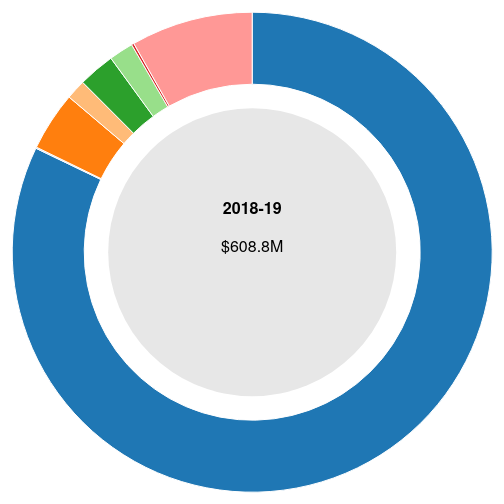
D3 v3 page, settled after 360 driven frames (6 s of simulated time); the page loaded 1 data file(s).



    $(function() {

        var div = d3.select("body").append("div")
          .attr("class", "tooltip")
          .style("opacity",0)

        d3.json('budget2.json', (err, data) => {
        var dataset = data.datasets;
          if (err)
            console.log(err);

          var donuts = new DonutCharts();
          if (dataset)
            donuts.create(dataset);

            function DonutCharts() {

                var charts = d3.select('#donut-charts');

                var chart_m,
                    chart_r,
                    color = d3.scale.category20();

                var getCatNames = function(dataset) {
                    var catNames = new Array();


                    for (var i = 0; i < dataset[0].data.length; i++) {
                        catNames.push(dataset[0].data[i].cat);
                    }
                    return catNames;
                }

                var createLegend = function(catNames) {
                    var legends = charts.select('.legend')
                                    .selectAll('g')
                                        .data(catNames)
                                    .enter().append('g')
                                        .attr('transform', function(d, i) {
                                            return 'translate(' + (i * 150 + 50) + ', 10)';
                                        });

                    legends.append('circle')
                        .attr('class', 'legend-icon')
                        .attr('r', 6)
                        .style('fill', function(d, i) {
                            return color(i);
                        });

                    legends.append('text')
                        .attr('dx', '1em')
                        .attr('dy', '.3em')
                        .text(function(d) {
                            return d;
                        });
                }

                var createCenter = function(pie) {

                    var eventObj = {
                        'mouseover': function(d, i) {
                            d3.select(this)
                                .transition()
                                .attr("r", chart_r * 0.65);
                        },

                        'mouseout': function(d, i) {
                            d3.select(this)
                                .transition()
                                .duration(500)
                                .ease('bounce')
                                .attr("r", chart_r * 0.6);
                        }
                    }

                    var donuts = d3.selectAll('.donut');

                    // The circle displaying total data.
                    donuts.append("svg:circle")
                        .attr("r", chart_r * 0.6)
                        .style("fill", "#E7E7E7")
                        .on(eventObj);

                    donuts.append('text')
                            .attr('class', 'center-txt type')
                            .attr('y', chart_r * -0.16)
                            .attr('text-anchor', 'middle')
                            .style('font-weight', 'bold')
                            .text(function(d, i) {
                                return d.type;
                            });
                    donuts.append('text')
                            .attr('class', 'center-txt value')
                            .attr('text-anchor', 'middle');
                    donuts.append('text')
                            .attr('class', 'center-txt percentage')
                            .attr('y', chart_r * 0.16)
                            .attr('text-anchor', 'middle')
                            .style('font-weight', 'bold');
                }

                var setCenterText = function(thisDonut) {
                    var sum = d3.sum(thisDonut.selectAll('.clicked').data(), function(d) {
                        return d.data.val;
                    });

                    thisDonut.select('.value')
                        .text(function(d) {
                          console.log(d);
                            return (sum)? sum.toFixed(1) + d.unit
                                        : '$' + d.total.toFixed(1) + d.unit;
                        });
                    thisDonut.select('.percentage')
                        .text(function(d) {
                            return (sum)? (sum/d.total*100).toFixed(2) + '%'
                                        : '';
                        });
                }

                var resetAllCenterText = function() {
                    charts.selectAll('.value')
                        .text(function(d) {
                            return '$' + d.total.toFixed(1) + d.unit;
                        });
                    charts.selectAll('.percentage')
                        .text('');
                }

                var pathAnim = function(path, dir) {
                    switch(dir) {
                        case 0:
                            path.transition()
                                .duration(500)
                                .ease('bounce')
                                .attr('d', d3.svg.arc()
                                    .innerRadius(chart_r * 0.7)
                                    .outerRadius(chart_r)
                                );
                            break;

                        case 1:
                            path.transition()
                                .attr('d', d3.svg.arc()
                                    .innerRadius(chart_r * 0.7)
                                    .outerRadius(chart_r * 1.08)
                                );
                            break;
                    }
                }

                var updateDonut = function() {

                    var eventObj = {

                        'mouseover': function(d, i, j) {
                            pathAnim(d3.select(this), 1);

                            var thisDonut = charts.select('.type' + j);
                            thisDonut.select('.value').text(function(donut_d) {
                                return '$' + d.data.val.toFixed(1) + donut_d.unit;
                            });
                            thisDonut.select('.percentage').text(function(donut_d) {
                                return d.data.cat;
                            });
                            div.transition()
                              .duration(200)
                              .style("opacity", 0.9);
                            div.html("<h4>" + d.data.cat + "</h4>" + " <h5><em>$" + d.data.val + "M</em></h5> <br/>" + d.data.body)
                              .style("width", "47%")
                              .style("margin-top", "-1.5em")
                              .style("margin-left","4em")
                              .style("margin-bottom", "3em")
                              .style("text-align", "justify")
                              .style("padding-bottom", "15px")
                              .style("padding-top", "5px")
                              .style("padding-left", "20px")
                              .style("padding-right", "20px")
                              .style("background-color", "rgb(231, 231, 231)");

                        },

                        'mouseout': function(d, i, j) {
                            var thisPath = d3.select(this);
                            if (!thisPath.classed('clicked')) {
                                pathAnim(thisPath, 0);
                            }
                            var thisDonut = charts.select('.type' + j);
                            setCenterText(thisDonut);
                            div.transition()
                              .duration(500)
                              .style("opacity", 0);
                        },

                        // 'click': function(d, i, j) {
                        //     var thisDonut = charts.select('.type' + j);
                        //
                        //     if (0 === thisDonut.selectAll('.clicked')[0].length) {
                        //         thisDonut.select('circle').on('click')();
                        //     }
                        //
                        //     var thisPath = d3.select(this);
                        //     var clicked = thisPath.classed('clicked');
                        //     pathAnim(thisPath, ~~(!clicked));
                        //     thisPath.classed('clicked', !clicked);
                        //
                        //     setCenterText(thisDonut);
                        // }
                    };

                    var pie = d3.layout.pie()
                                    .sort(null)
                                    .value(function(d) {
                                        return d.val;
                                    });

                    var arc = d3.svg.arc()
                                    .innerRadius(chart_r * 0.7)
                                    .outerRadius(function() {
                                        return (d3.select(this).classed('clicked'))? chart_r * 1.08
                                                                                   : chart_r;
                                    });

                    // Start joining data with paths
                    var paths = charts.selectAll('.donut')
                                    .selectAll('path')
                                    .data(function(d, i) {
                                        return pie(d.data);
                                    });

                    paths
                        .transition()
                        .duration(1000)
                        .attr('d', arc);

                    paths.enter()
                        .append('svg:path')
                            .attr('d', arc)
                            .style('fill', function(d, i) {
                                return color(i);
                            })
                            .style('stroke', '#FFFFFF')
                            .on(eventObj)

                    paths.exit().remove();

                    resetAllCenterText();
                }

                this.create = function(dataset) {
                    var $charts = $('#donut-charts');
                    chart_m = $charts.innerWidth() / dataset.length / 2 * 0.14;
                    chart_r = $charts.innerWidth() / dataset.length / 2 * 0.5;

                    charts.append('svg')
                        .attr('class', 'legend')
                        .attr('width', '100%')
                        .attr('height', 50)
                        .attr('transform', 'translate(0, -100)');

                    var donut = charts.selectAll('.donut')
                                    .data(dataset)
                                .enter().append('svg:svg')
                                    .attr('width', (chart_r + chart_m) * 2)
                                    .attr('height', (chart_r + chart_m) * 2)
                                .append('svg:g')
                                    .attr('class', function(d, i) {
                                        return 'donut type' + i;
                                    })
                                    .attr('transform', 'translate(' + (chart_r+chart_m) + ',' + (chart_r+chart_m) + ')');

                    createLegend(getCatNames(dataset));
                    createCenter();

                    updateDonut();
                }

                this.update = function(dataset) {
                    // Assume no new categ of data enter
                    var donut = charts.selectAll(".donut")
                                .data(dataset);

                    updateDonut();
                }
            }
        })

    });

    

### data: budget2.json
{
 "datasets": [
  {
   "name": "Homelessness Response in 2018-19 Budget",
   "data": [
    "{... 3 keys}",
    "{... 3 keys}",
    "{... 3 keys}",
    "{... 3 keys}",
    "{... 3 keys}",
    "{... 3 keys}",
    "{... 3 keys}",
    "{... 3 keys}"
   ],
   "unit": "M",
   "total": 608.8,
   "type": "2018-19"
  }
 ]
}